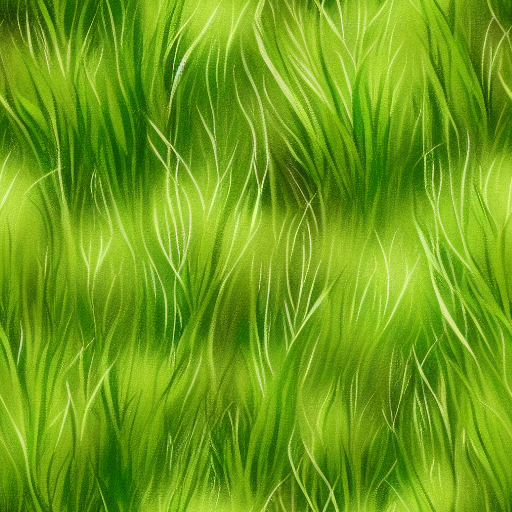
Generation parameters embedded in this image by AUTOMATIC1111 Stable Diffusion web UI or a fork of it (Forge, ...) (PNG 'parameters' text chunk):
green grass ground texture with dirt underneath, art asset, high detail, close up grass, unreal engine render,  8k resolution, studio Ghibli style, cartoon style,  hand painted, shadow detail, grass ground cover, matte, tentacles
Negative prompt: blue, microscopic, hard edges, red, grey, dark shadows
Steps: 20, Sampler: Euler a, CFG scale: 12, Seed: 1369802288, Size: 512x512, Model hash: 7460a6fa, Batch size: 8, Batch pos: 1